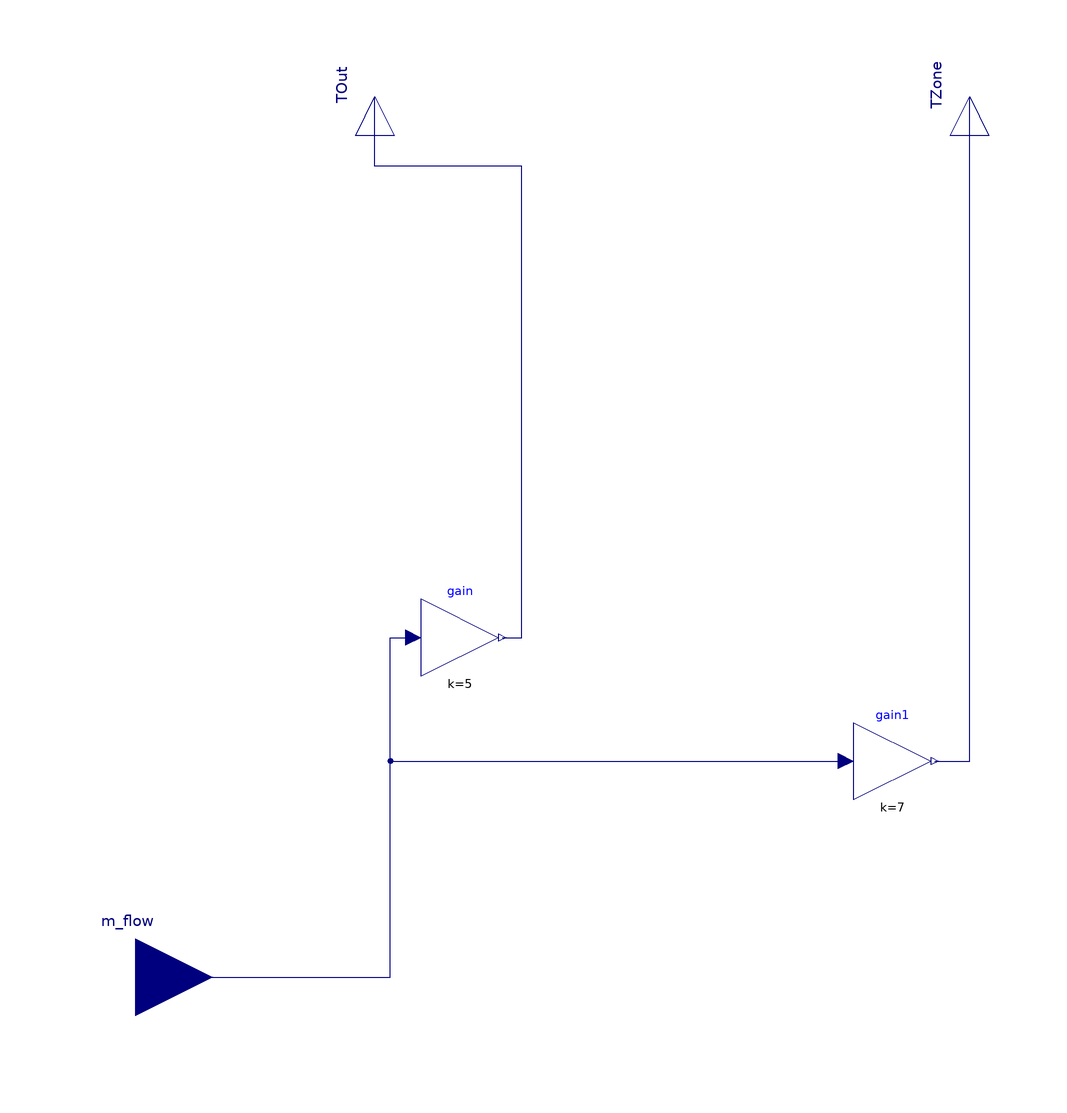

Above is the diagram view of the following Modelica model: its components placed by their Placement annotations and its connect equations drawn as lines.

model ExampleBlock
          package MediumAir = Buildings.Media.Air;
  package MediumWater = Buildings.Media.Water;
    package MediumPropyleneGlycol =
      Buildings.Media.Antifreeze.PropyleneGlycolWater (property_T=273.15+50, X_a=
            0.4);

  Modelica.Blocks.Interfaces.RealOutput TOut
    annotation (Placement(transformation(extent={{-10,-10},{10,10}},
        rotation=90,
        origin={142,210})));
  Modelica.Blocks.Interfaces.RealOutput TZone annotation (Placement(
        transformation(
        extent={{-10,-10},{10,10}},
        rotation=90,
        origin={296,210})));
  Modelica.Blocks.Interfaces.RealInput m_flow
    annotation (Placement(transformation(extent={{60,-38},{100,2}})));
  Modelica.Blocks.Math.Gain gain(k=5)
    annotation (Placement(transformation(extent={{154,60},{174,80}})));
  Modelica.Blocks.Math.Gain gain1(k=7)
    annotation (Placement(transformation(extent={{266,28},{286,48}})));
equation
  connect(m_flow, gain.u) annotation (Line(points={{80,-18},{146,-18},{146,70},
          {152,70}}, color={0,0,127}));
  connect(m_flow, gain1.u) annotation (Line(points={{80,-18},{146,-18},{146,38},
          {264,38}}, color={0,0,127}));
  connect(gain.y, TOut) annotation (Line(points={{175,70},{180,70},{180,192},{
          142,192},{142,210}}, color={0,0,127}));
  connect(gain1.y, TZone)
    annotation (Line(points={{287,38},{296,38},{296,210}}, color={0,0,127}));
  annotation (Icon(coordinateSystem(preserveAspectRatio=false, extent={{100,
            -100},{520,200}})),                                  Diagram(
        coordinateSystem(preserveAspectRatio=false, extent={{100,-100},{520,200}})),
    experiment(
      StopTime=86400,
      Interval=60,
      __Dymola_Algorithm="Dassl"));
end ExampleBlock;